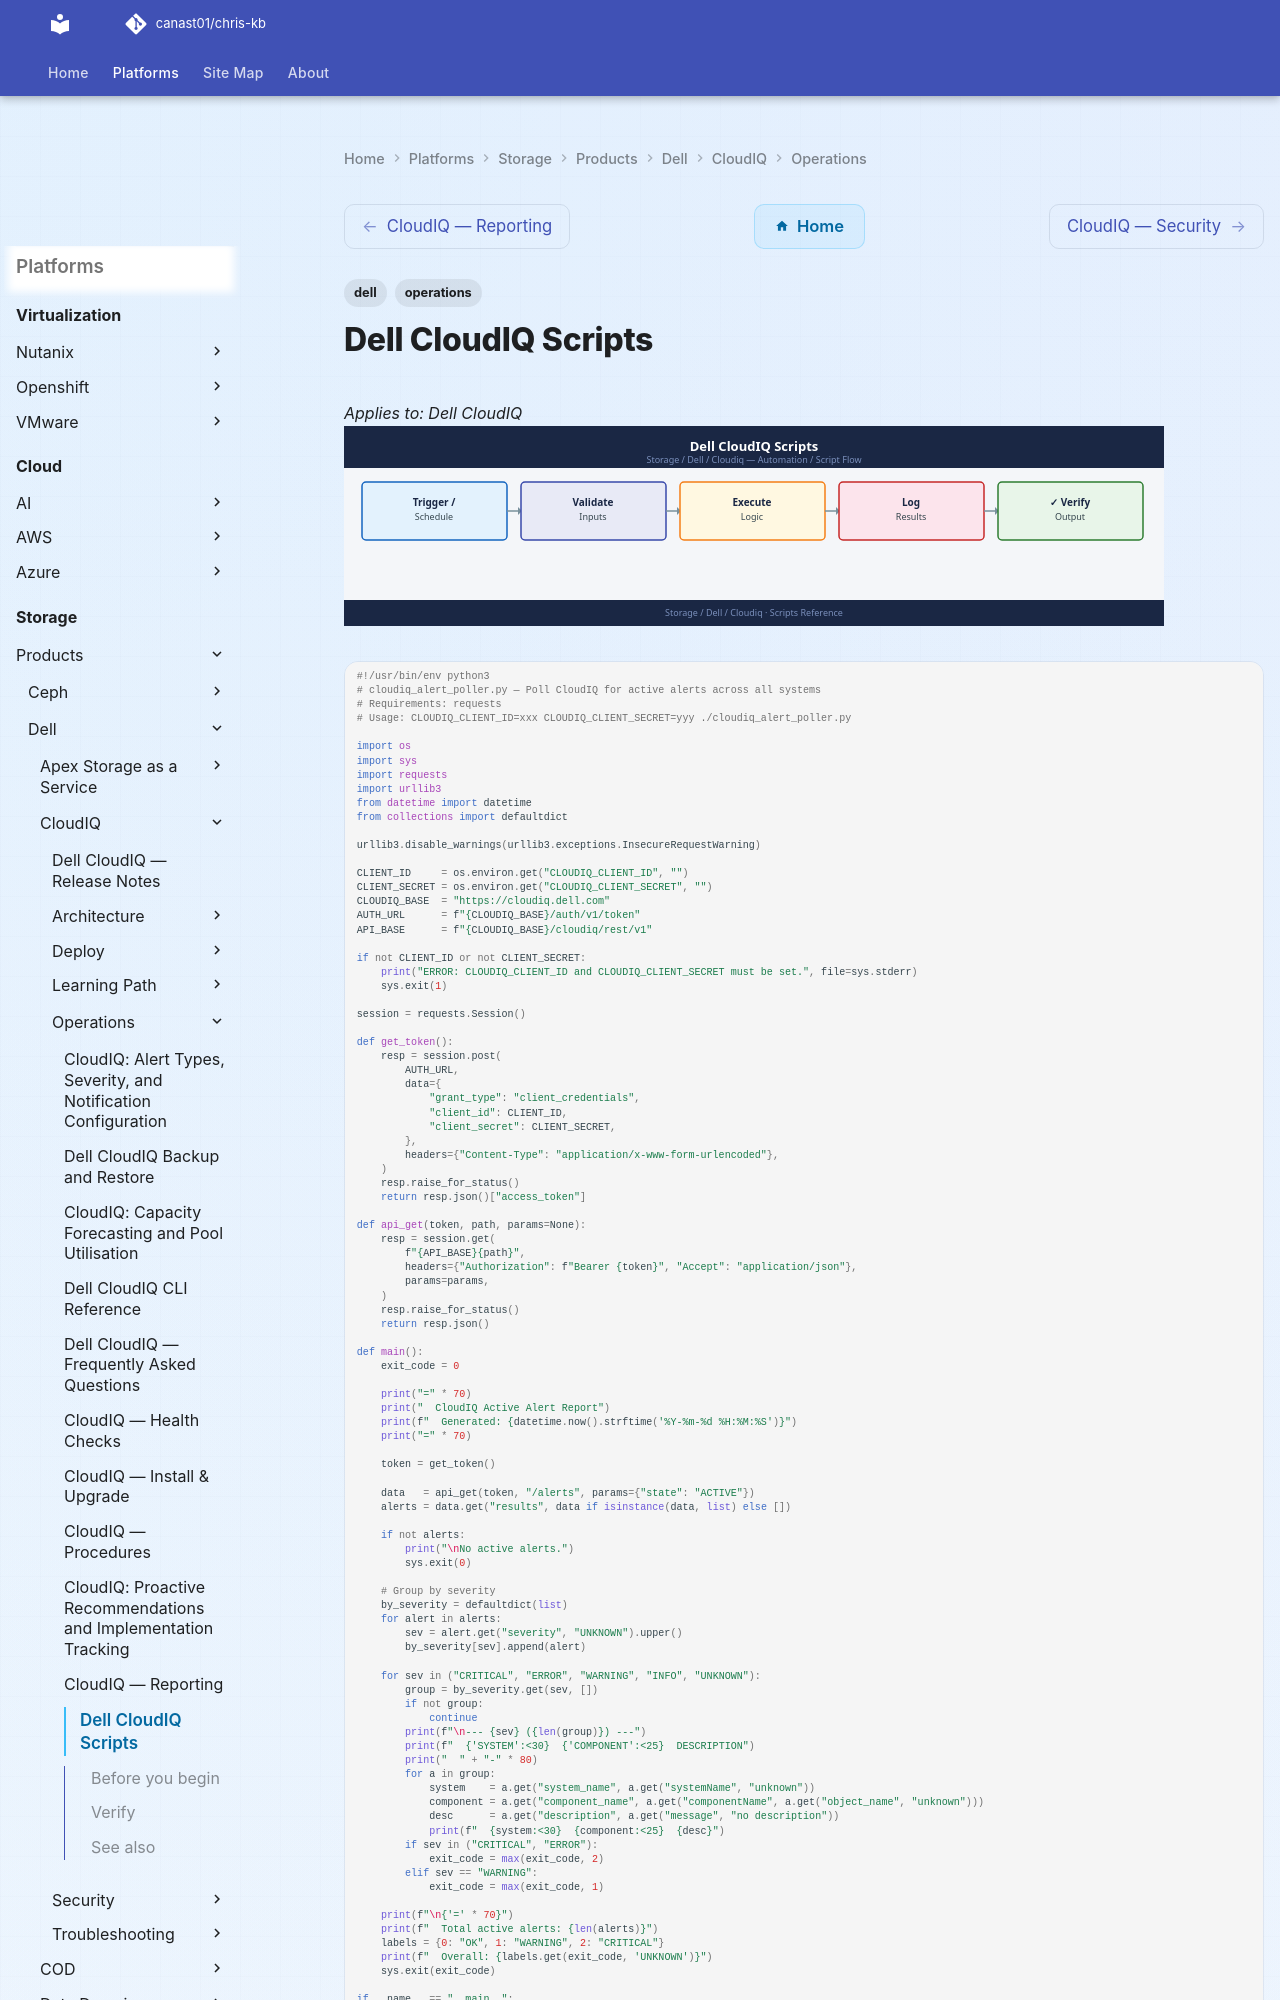

repository: canast01/chris-kb · page: storage/products/dell/cloudiq/operations/scripts/index.html · generator: mkdocs

---
tags:
  - dell
  - operations
---
# Dell CloudIQ Scripts

*Applies to: Dell CloudIQ*
![Dell CloudIQ Scripts](../../../../../assets/storage-dell-cloudiq-operations-scripts.svg)

```python
#!/usr/bin/env python3
# cloudiq_alert_poller.py — Poll CloudIQ for active alerts across all systems
# Requirements: requests
# Usage: CLOUDIQ_CLIENT_ID=xxx CLOUDIQ_CLIENT_SECRET=yyy ./cloudiq_alert_poller.py

import os
import sys
import requests
import urllib3
from datetime import datetime
from collections import defaultdict

urllib3.disable_warnings(urllib3.exceptions.InsecureRequestWarning)

CLIENT_ID     = os.environ.get("CLOUDIQ_CLIENT_ID", "")
CLIENT_SECRET = os.environ.get("CLOUDIQ_CLIENT_SECRET", "")
CLOUDIQ_BASE  = "https://cloudiq.dell.com"
AUTH_URL      = f"{CLOUDIQ_BASE}/auth/v1/token"
API_BASE      = f"{CLOUDIQ_BASE}/cloudiq/rest/v1"

if not CLIENT_ID or not CLIENT_SECRET:
    print("ERROR: CLOUDIQ_CLIENT_ID and CLOUDIQ_CLIENT_SECRET must be set.", file=sys.stderr)
    sys.exit(1)

session = requests.Session()

def get_token():
    resp = session.post(
        AUTH_URL,
        data={
            "grant_type": "client_credentials",
            "client_id": CLIENT_ID,
            "client_secret": CLIENT_SECRET,
        },
        headers={"Content-Type": "application/x-www-form-urlencoded"},
    )
    resp.raise_for_status()
    return resp.json()["access_token"]

def api_get(token, path, params=None):
    resp = session.get(
        f"{API_BASE}{path}",
        headers={"Authorization": f"Bearer {token}", "Accept": "application/json"},
        params=params,
    )
    resp.raise_for_status()
    return resp.json()

def main():
    exit_code = 0

    print("=" * 70)
    print("  CloudIQ Active Alert Report")
    print(f"  Generated: {datetime.now().strftime('%Y-%m-%d %H:%M:%S')}")
    print("=" * 70)

    token = get_token()

    data   = api_get(token, "/alerts", params={"state": "ACTIVE"})
    alerts = data.get("results", data if isinstance(data, list) else [])

    if not alerts:
        print("\nNo active alerts.")
        sys.exit(0)

    # Group by severity
    by_severity = defaultdict(list)
    for alert in alerts:
        sev = alert.get("severity", "UNKNOWN").upper()
        by_severity[sev].append(alert)

    for sev in ("CRITICAL", "ERROR", "WARNING", "INFO", "UNKNOWN"):
        group = by_severity.get(sev, [])
        if not group:
            continue
        print(f"\n--- {sev} ({len(group)}) ---")
        print(f"  {'SYSTEM':<30}  {'COMPONENT':<25}  DESCRIPTION")
        print("  " + "-" * 80)
        for a in group:
            system    = a.get("system_name", a.get("systemName", "unknown"))
            component = a.get("component_name", a.get("componentName", a.get("object_name", "unknown")))
            desc      = a.get("description", a.get("message", "no description"))
            print(f"  {system:<30}  {component:<25}  {desc}")
        if sev in ("CRITICAL", "ERROR"):
            exit_code = max(exit_code, 2)
        elif sev == "WARNING":
            exit_code = max(exit_code, 1)

    print(f"\n{'=' * 70}")
    print(f"  Total active alerts: {len(alerts)}")
    labels = {0: "OK", 1: "WARNING", 2: "CRITICAL"}
    print(f"  Overall: {labels.get(exit_code, 'UNKNOWN')}")
    sys.exit(exit_code)

if __name__ == "__main__":
    main()
```

```powershell
# cloudiq_alert_summary.ps1 — CloudIQ active alert summary (Windows PowerShell)
# Requires: PowerShell 5.1+ (built into Windows 10/11)
# Run: .\cloudiq_alert_summary.ps1

$ClientId     = "your-client-id"      # From CloudIQ portal: Settings → API Access
$ClientSecret = "your-client-secret"  # From CloudIQ portal: Settings → API Access

$AuthUrl  = "https://cloudiq.dell.com/auth/v1/token"
$ApiBase  = "https://cloudiq.dell.com/cloudiq/rest/v1"
